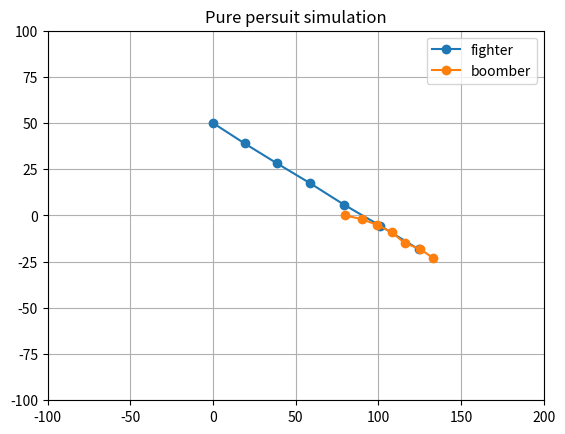

This chart was generated by the following Python code:
import matplotlib.pyplot as plt


def pure_persuit(boomber_x_cor,boomber_y_cor,xf,yf,v):
    fighter_x_cor = []
    fighter_y_cor = []
    scape,catch = 900,10
    time = 0
    for k in range(0 , len(boomber_x_cor) - 1):
        fighter_x_cor.append(xf)
        fighter_y_cor.append(yf)
        
        plt.clf()
        plt.title("Pure persuit simulation")
        plt.plot(fighter_x_cor,fighter_y_cor, marker = "o",label ="fighter")
        plt.plot(boomber_x_cor[0 : time + 1], boomber_y_cor[0 : time + 1], marker = "o",label = "boomber")
        plt.xlim(-100,200)
        plt.ylim(-100,100)
        plt.legend()
        plt.grid()
        plt.pause(1)
        
        distance = ((boomber_x_cor[time] - xf) ** 2 + (boomber_y_cor[time] - yf) ** 2) ** 0.5
        if(distance <= catch):
            print(f"Target caught at {time} second")
            break
        if(distance >= scape):
            print("Target unfortunately scapped")
            break
        time += 1
        sin = (boomber_y_cor[time] - yf) / distance
        cos = (boomber_x_cor[time] - xf) / distance
        xf += v * cos
        yf += v * sin
    print("Target unfortunately scapped")     



def main():
    boomber_x_cor = [80, 90, 99, 108, 116, 125, 133, 141, 151, 160, 169, 179, 180]
    boomber_y_cor = [0, -2, -5, -9, -15, -18, -23, -29, -28, -25, -21, -20, -17]
    xf,yf = 0,50
    v = 20
    pure_persuit(boomber_x_cor,boomber_y_cor,xf,yf,v)
if __name__ == "__main__":
    main()